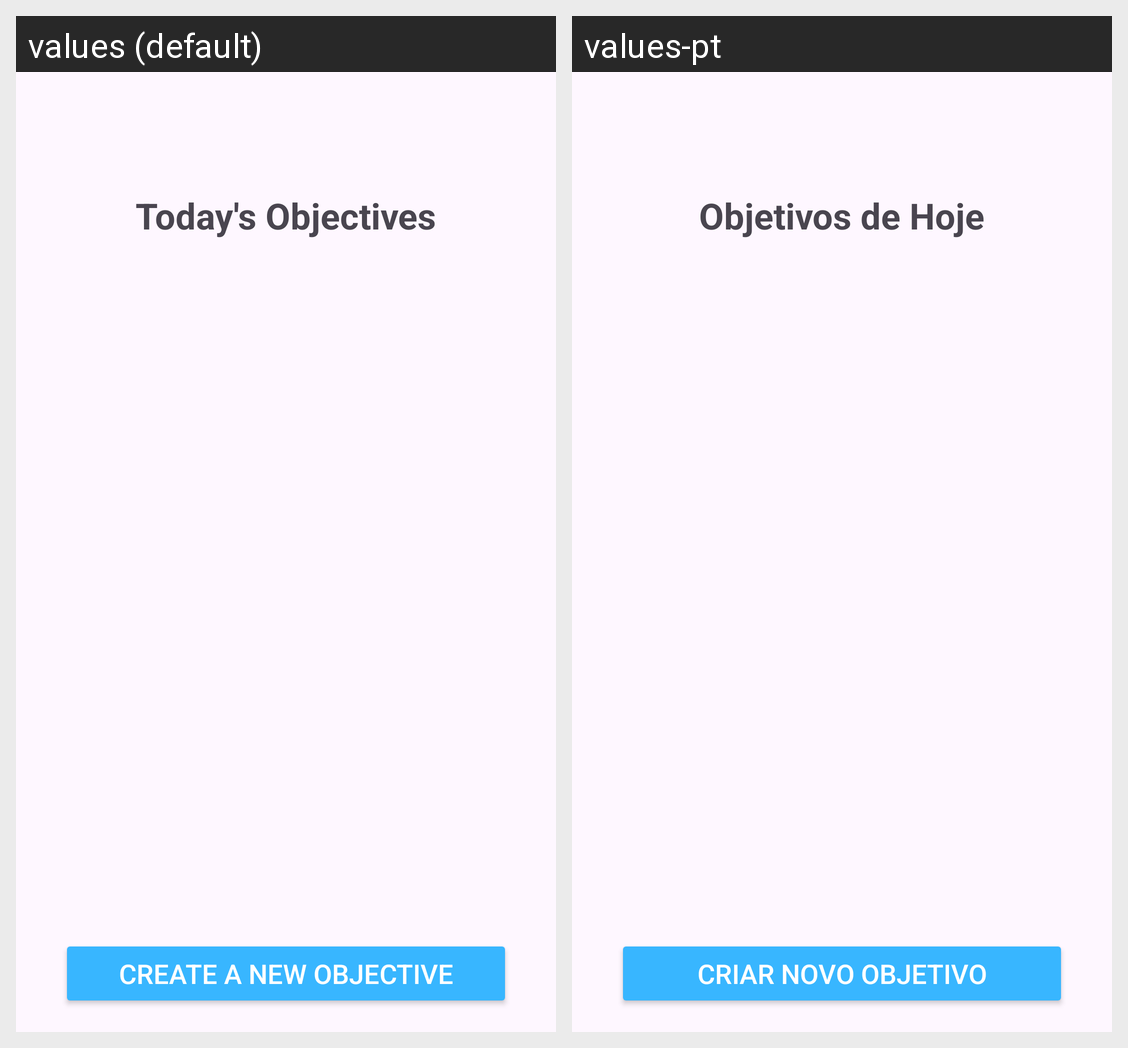

For this localized Android screen grid, give each drawn string resource with its value in every locale shown.
Android screen res/layout/objectives_fragment.xml rendered under 2 locales, left to right: values (default), values-pt. Device: Nexus 5 (rendered at 1080×1920; each locale shown at half size, 540×960, under a caption strip naming it); theme Theme.BetterDay.
Strings drawn on this screen, with the default value and each locale's value (text and hints the layout hard-codes, and strings that could not be matched under every locale, appear in the picture but are not listed):

objectives_today_title
  values: Today's Objectives
  values-pt: Objetivos de Hoje

create_a_new_objective
  values: Create a New Objective
  values-pt: Criar Novo Objetivo
